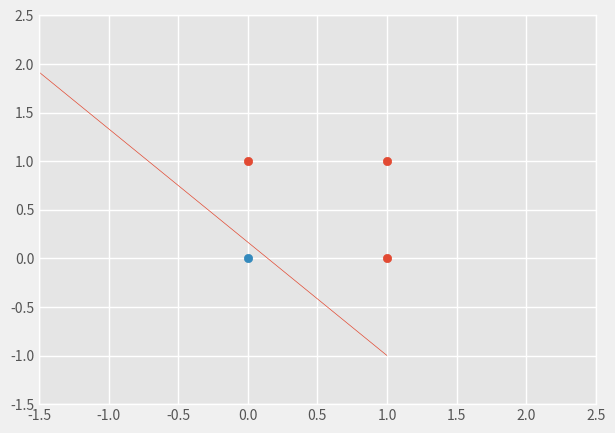

Python code for this plot:
import matplotlib.pyplot as plt

# Decoration the graph 
plt.style.use('fivethirtyeight')
plt.style.use('ggplot')
# Set the maximum values of cordinate 
plt.xlim(-1.5, 2.5), plt.ylim(-1.5,2.5)
# Drawing the line through [x1,y1], [x2,y2] points with the label 
plt.plot([-2,1],[2.5,-1], label = "0.4x1 + 0.9x2 - 0.1 = 0", linewidth=0.5)
# Add the three points to the cordinate which have class = +1 
plt.scatter([1,0,1],[1,1,0])
plt.scatter([0],[0])
plt.show()